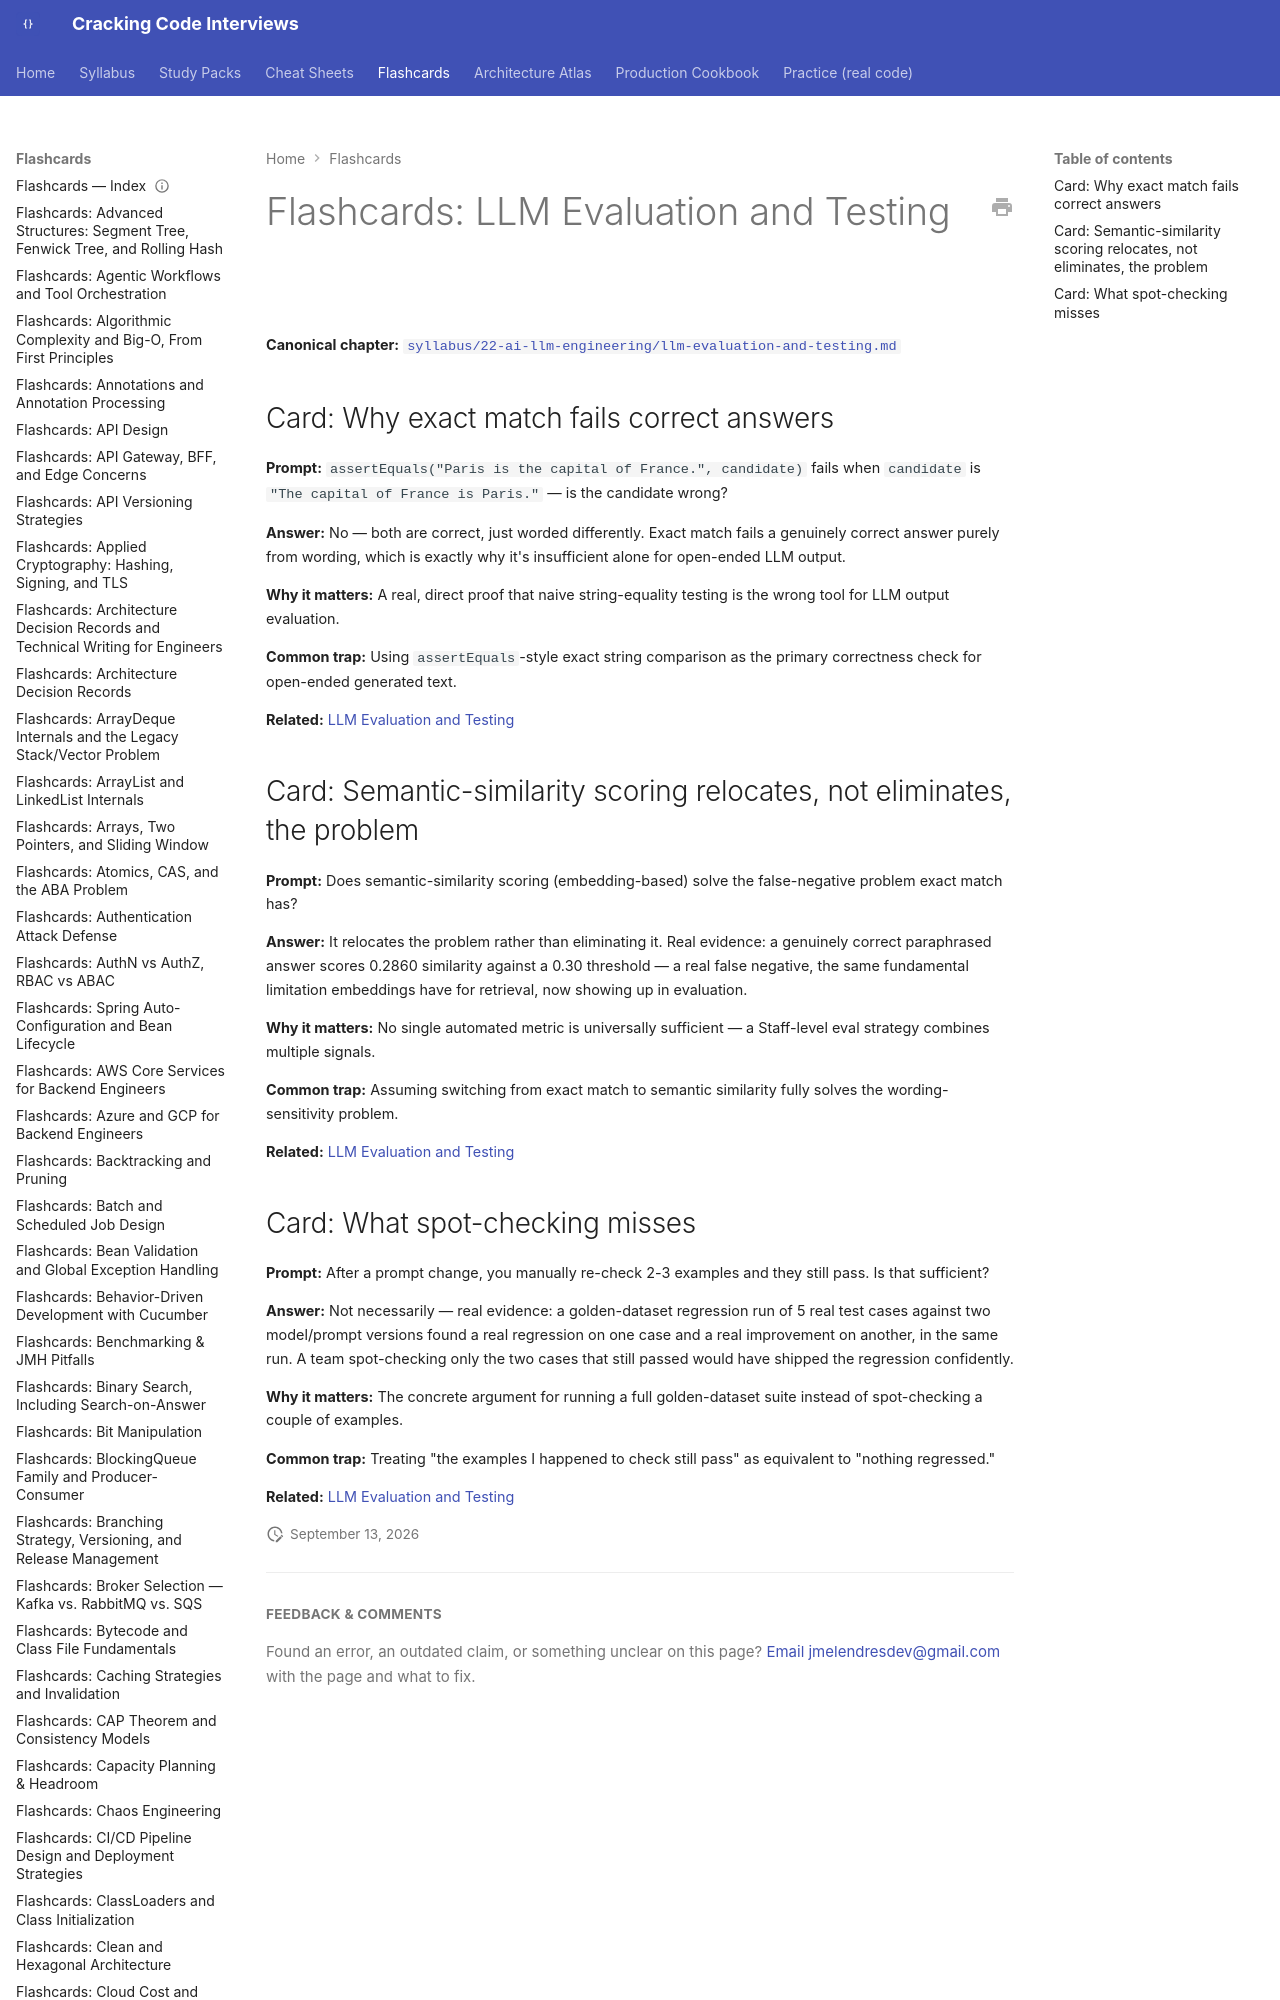

repository: JuanMelendres/cracking-code-interviews · page: flashcards/llm-evaluation-and-testing/index.html · generator: mkdocs

---
title: "Flashcards: LLM Evaluation and Testing"
slug: llm-evaluation-and-testing
document_type: flashcard-deck
domain: 22-ai-llm-engineering
topic_id: T-2305
canonical: ../syllabus/22-ai-llm-engineering/llm-evaluation-and-testing.md
last_updated: 2026-09-12
---
